Photos from the image-classification dataset "Herbs" in the GitHub repository pegasis470/Herbs. Its 10 classes are: belimbing wuluh, jambu biji, jeruk nipis, kemangi, lidah buaya, nangka, pandan, pepaya, seledri, sirih.

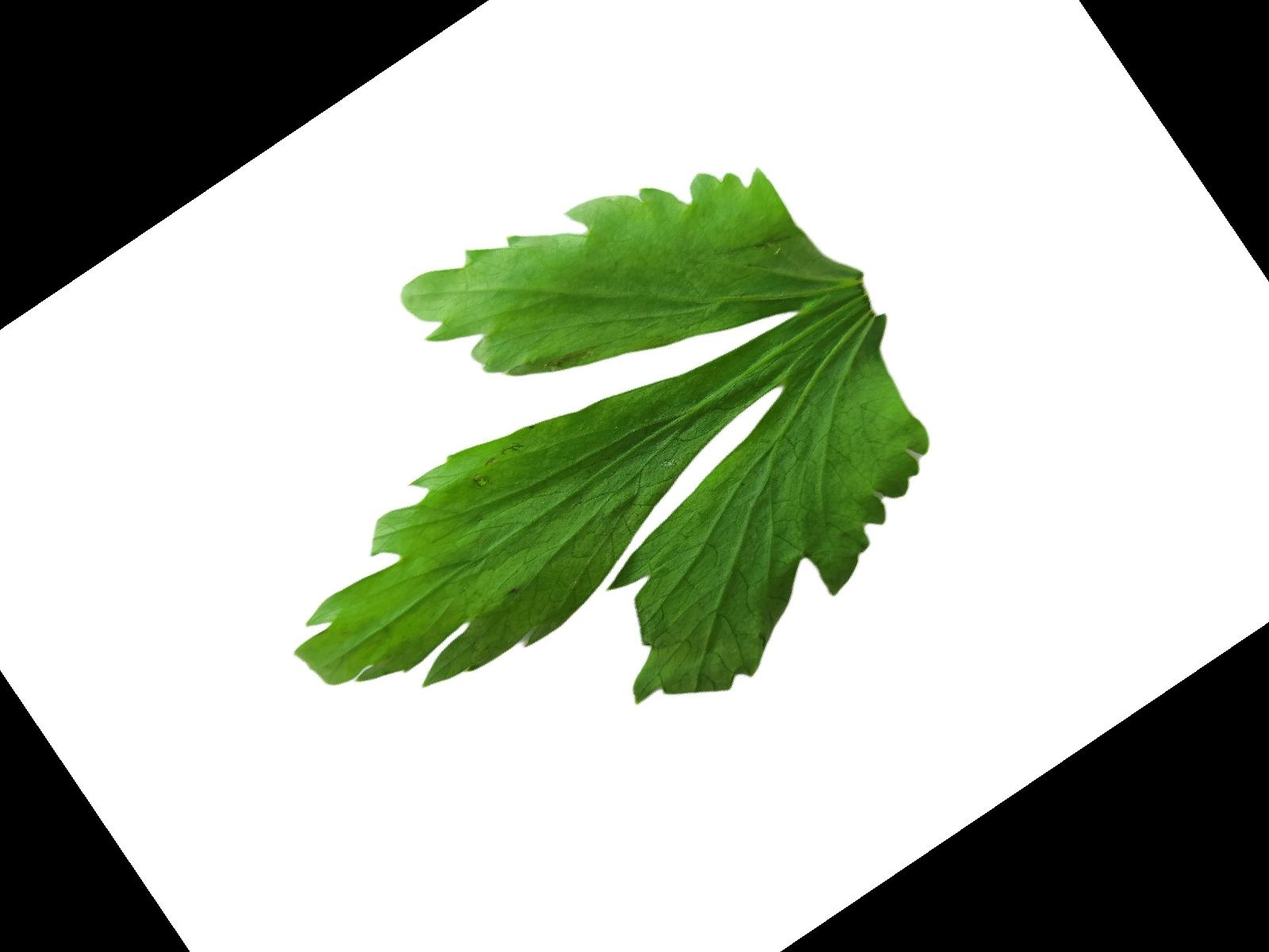
Label: seledri

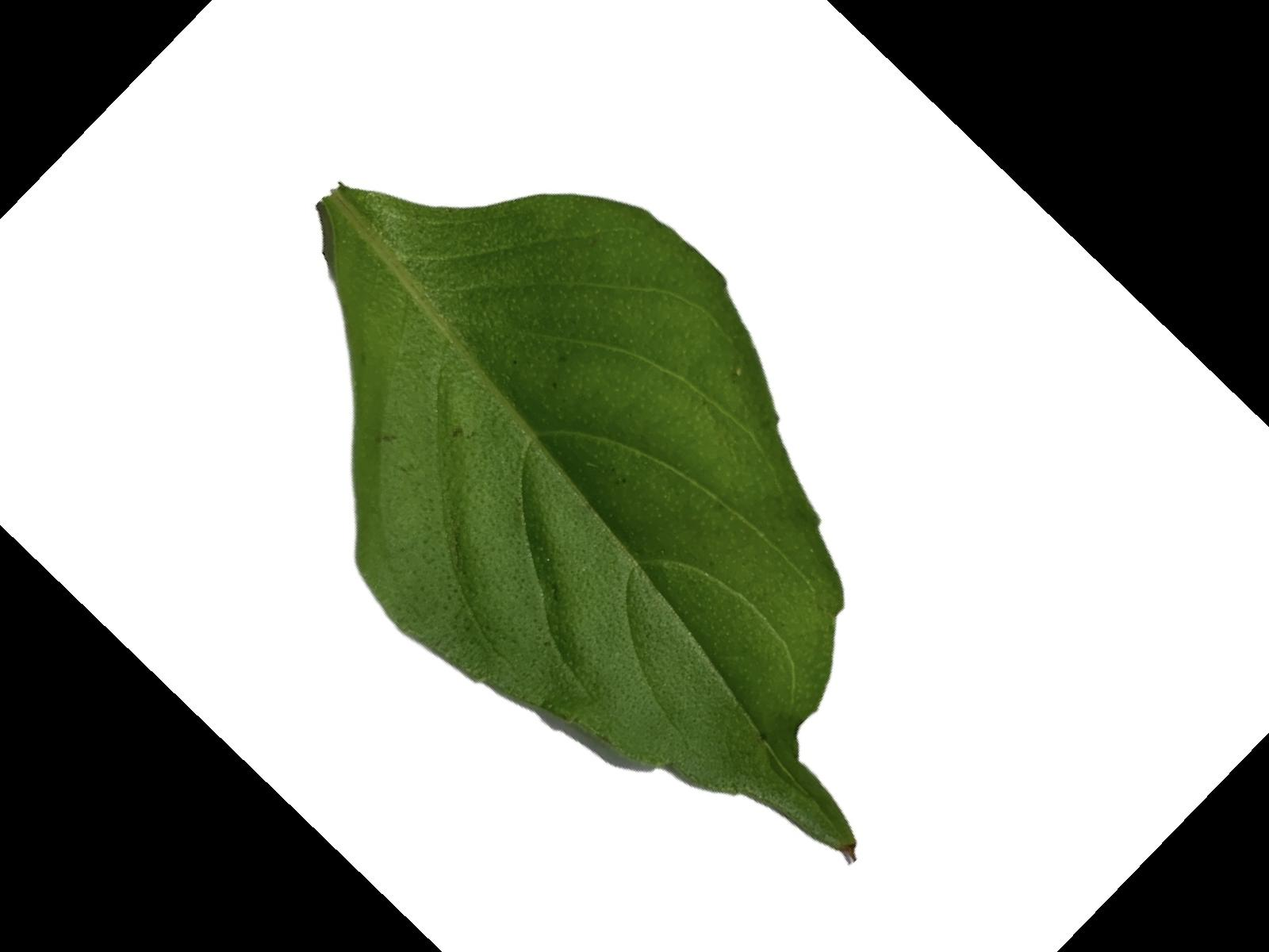
Label: kemangi

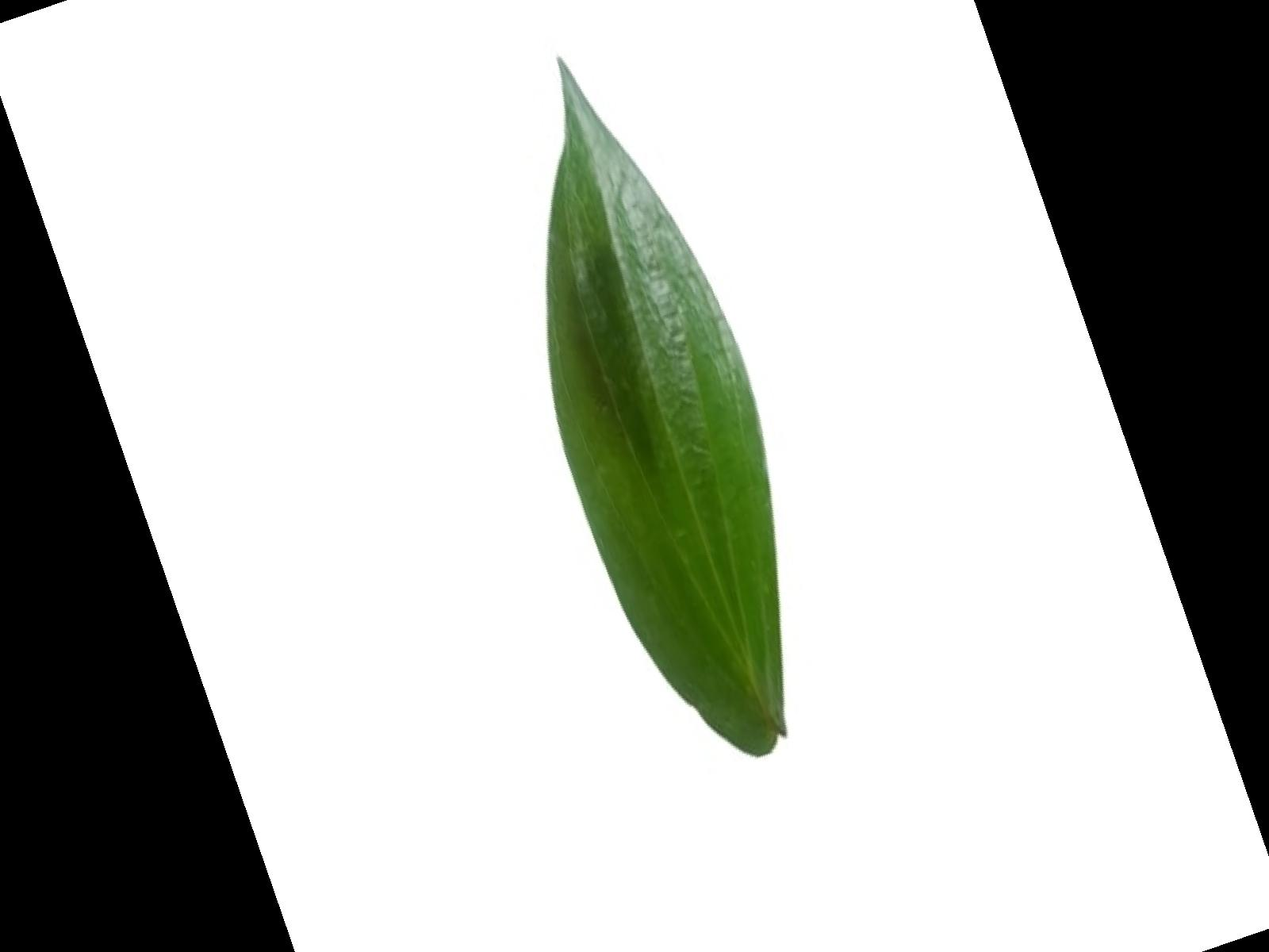
Label: sirih

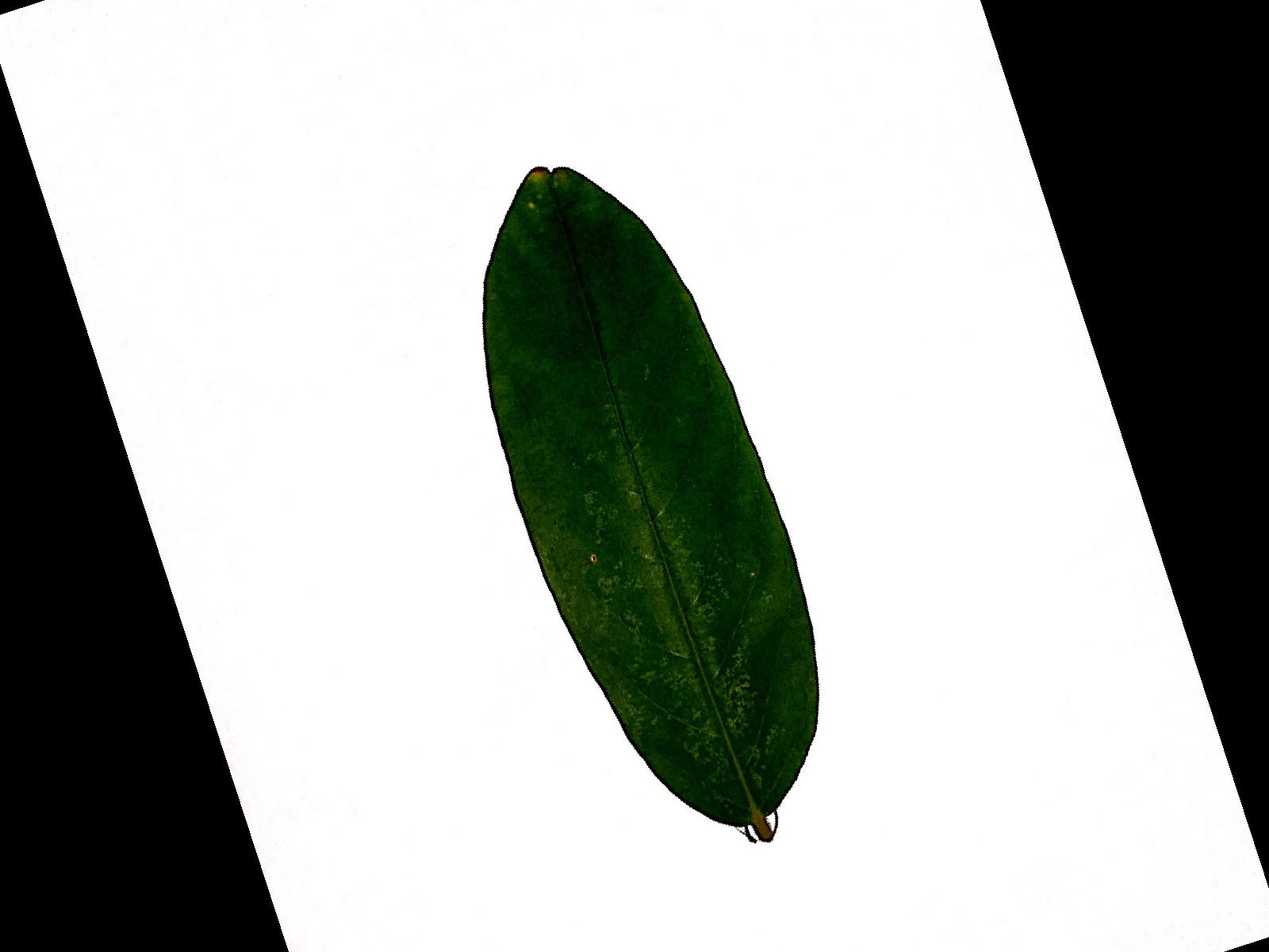
Label: belimbing wuluh

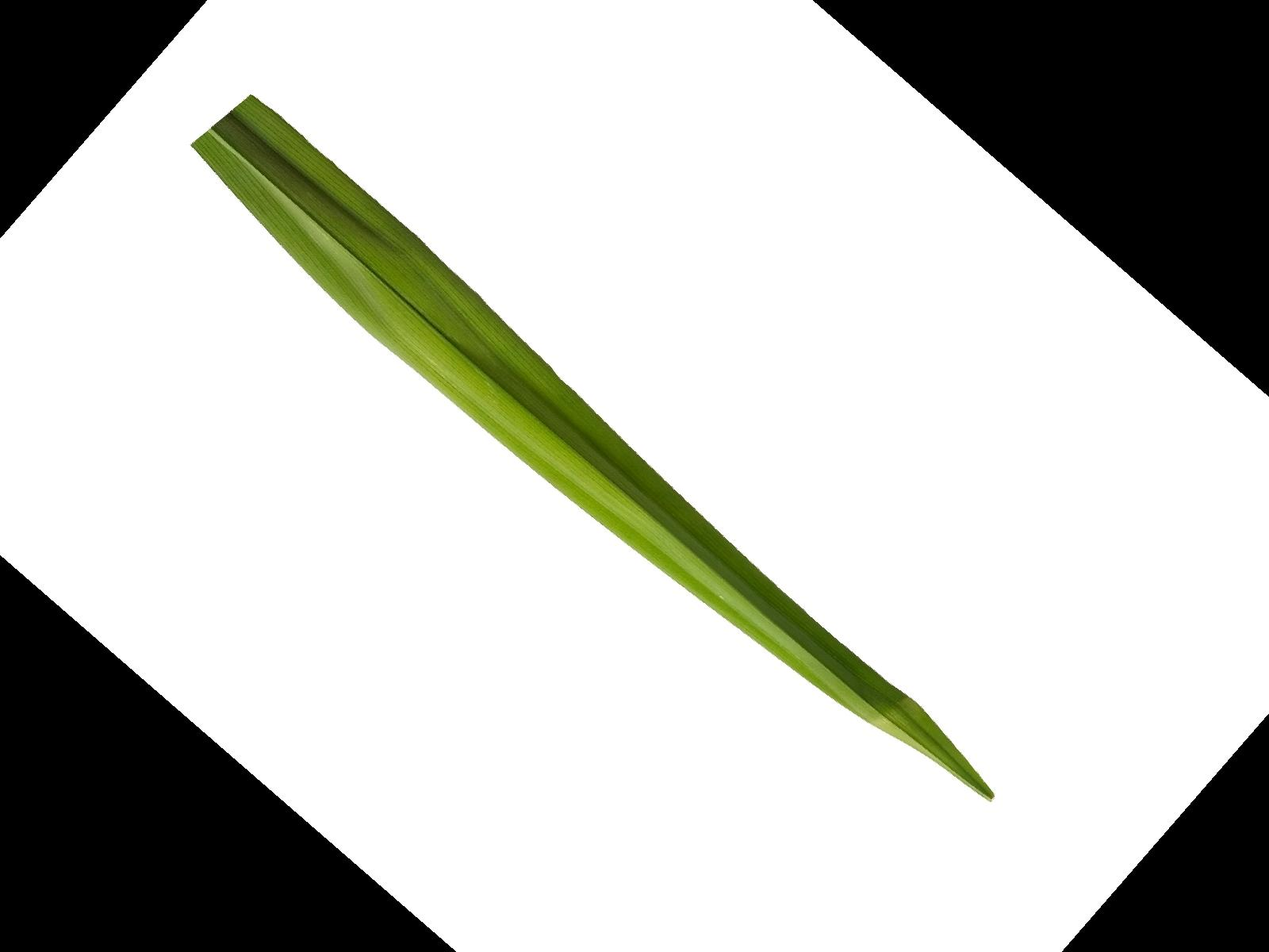
Label: pandan

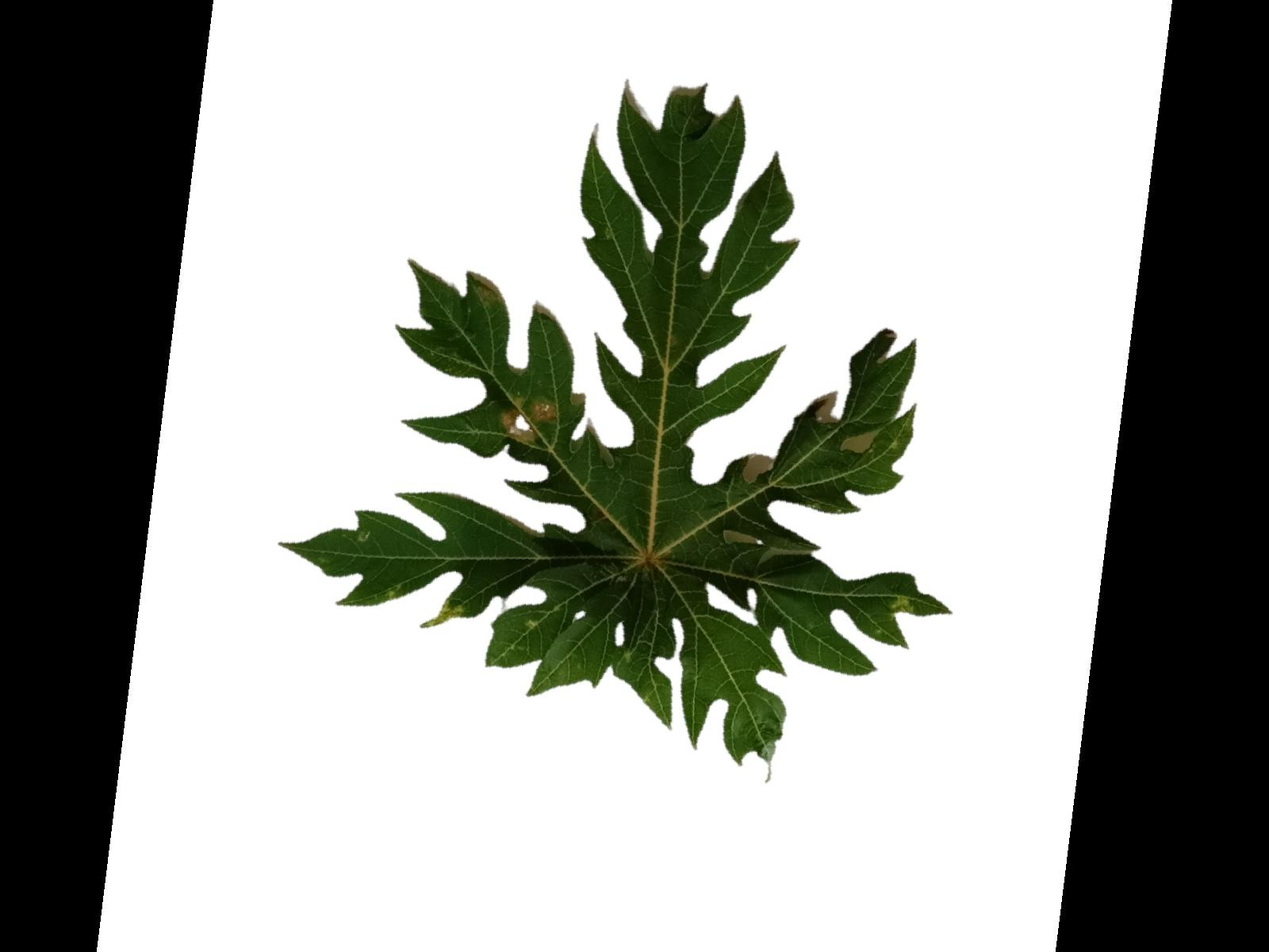
Label: pepaya
